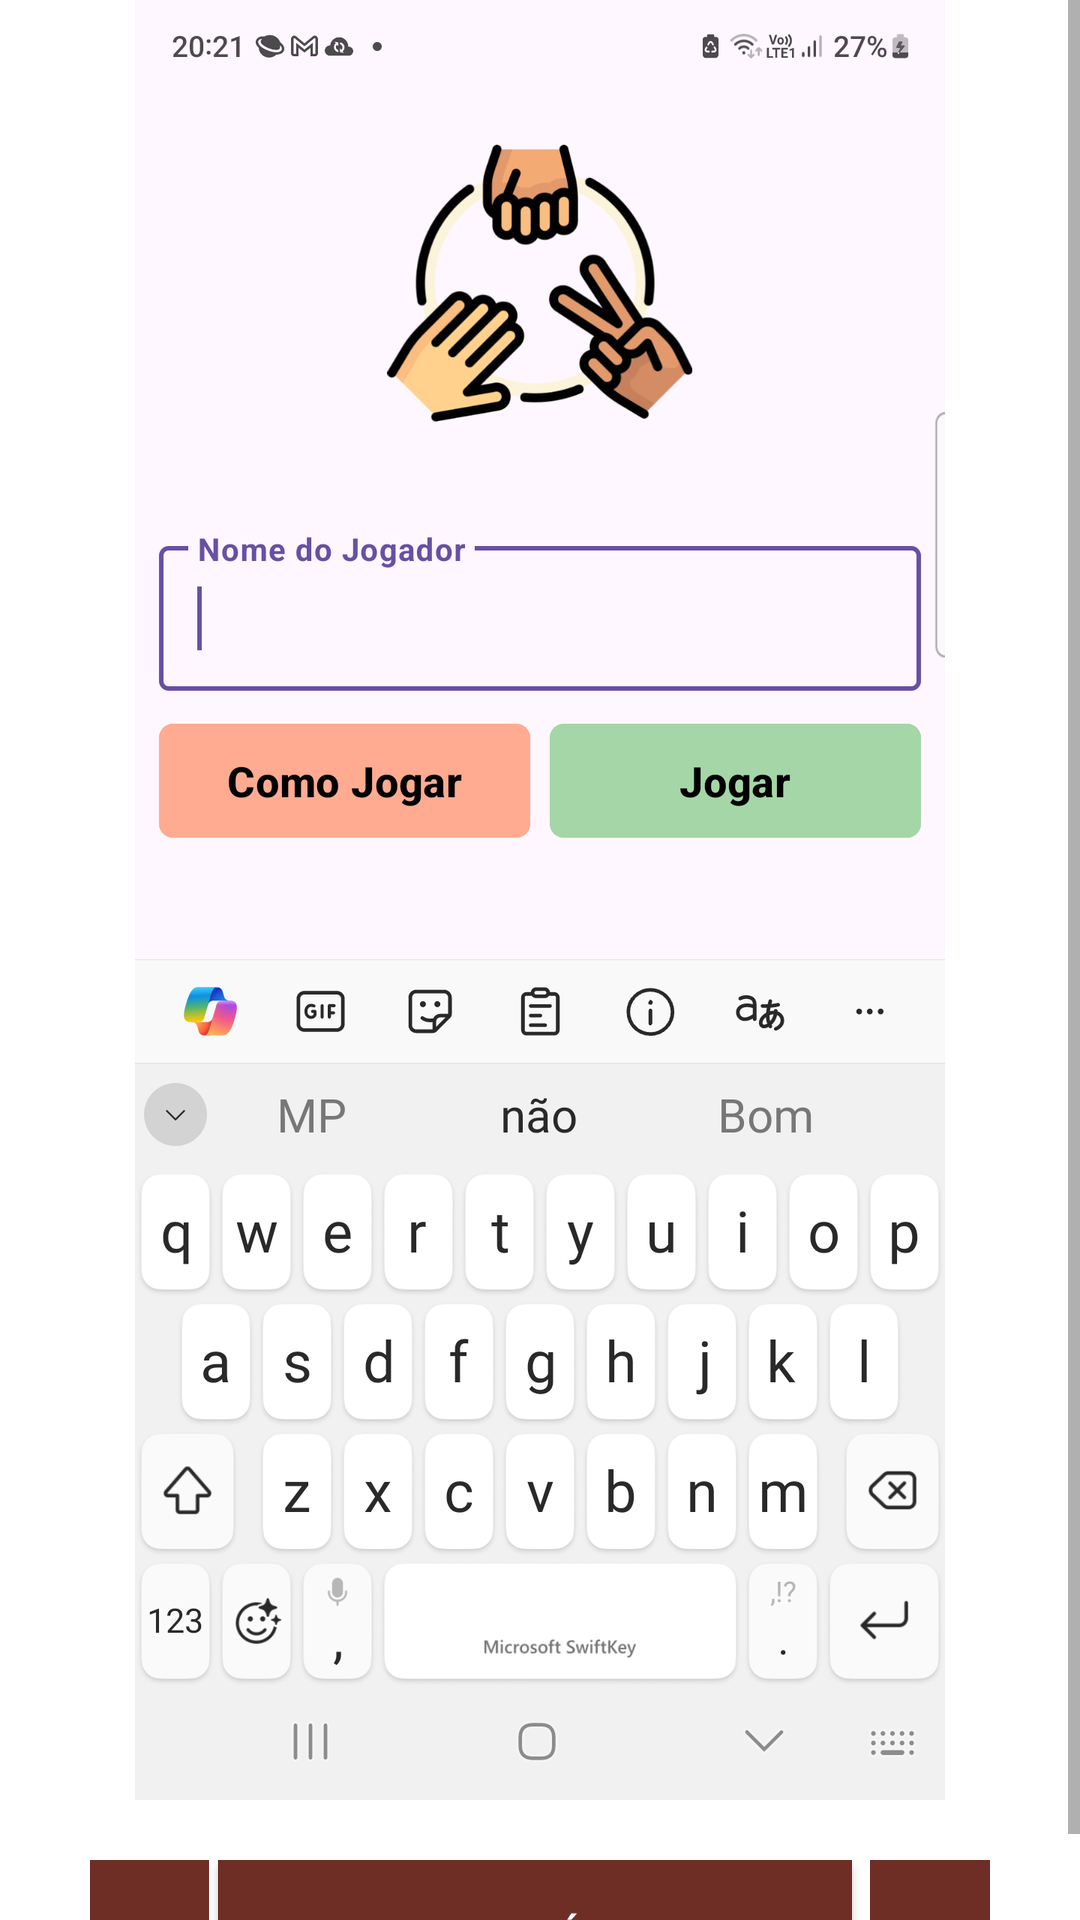

Layout XML and referenced resources for this Android screen:
<!-- AndroidManifest.xml: application theme Theme.RenatoCouto_Atividade_08 -->
<!-- res/layout/fragment_analise_acessibilidade.xml -->
<?xml version="1.0" encoding="utf-8"?>
<androidx.constraintlayout.widget.ConstraintLayout xmlns:android="http://schemas.android.com/apk/res/android"
    xmlns:app="http://schemas.android.com/apk/res-auto"
    xmlns:tools="http://schemas.android.com/tools"
    android:layout_width="match_parent"
    android:layout_height="match_parent"
    android:fitsSystemWindows="true"
    tools:context=".ui.analiseacessibilidade.AnaliseAcessibilidadeFragment">

    <ScrollView
        android:layout_width="match_parent"
        android:layout_height="match_parent"
        android:fillViewport="true">

        <androidx.constraintlayout.widget.ConstraintLayout
            android:layout_width="match_parent"
            android:layout_height="wrap_content">

           
            <androidx.constraintlayout.widget.ConstraintLayout
                android:id="@+id/analise_principal"
                android:layout_width="match_parent"
                android:layout_height="wrap_content"
                app:layout_constraintEnd_toEndOf="parent"
                app:layout_constraintStart_toStartOf="parent"
                app:layout_constraintTop_toTopOf="parent"
                tools:visibility="visible">

                <ImageView
                    android:id="@+id/image_view_resultado"
                    android:layout_width="match_parent"
                    android:layout_height="wrap_content"
                    android:src="@drawable/screen1"
                    android:contentDescription="@string/print_da_tela_analisada"
                    app:layout_constraintEnd_toEndOf="parent"
                    app:layout_constraintStart_toStartOf="parent"
                    app:layout_constraintTop_toTopOf="parent" />

                <LinearLayout
                    android:id="@+id/layout_buttons"
                    android:layout_width="match_parent"
                    android:layout_height="50dp"
                    android:layout_marginHorizontal="30dp"
                    android:layout_marginTop="20dp"
                    android:orientation="horizontal"
                    app:layout_constraintEnd_toEndOf="parent"
                    app:layout_constraintStart_toStartOf="parent"
                    app:layout_constraintTop_toBottomOf="@+id/image_view_resultado">


                    <ImageButton
                        android:id="@+id/button_anterior"
                        android:layout_width="wrap_content"
                        android:layout_height="match_parent"
                        android:layout_marginEnd="3dp"
                        android:layout_weight="1"
                        android:background="@color/coral"
                        android:contentDescription="@string/anterior"
                        android:src="@drawable/voltar" />

                    <com.google.android.material.button.MaterialButton
                        android:id="@+id/button_analise"
                        style="@style/Widget.MaterialComponents.TimePicker.ImageButton"
                        android:layout_width="wrap_content"
                        android:layout_height="match_parent"
                        android:layout_marginEnd="3dp"
                        android:layout_weight="2"
                        android:backgroundTint="@color/coral"
                        android:gravity="center"
                        android:text="@string/ver_analise"
                        android:textColor="@color/white"
                        app:cornerRadius="0dp" />

                    <ImageButton
                        android:id="@+id/button_proximo"
                        android:layout_width="wrap_content"
                        android:layout_height="match_parent"
                        android:layout_marginStart="3dp"
                        android:layout_weight="1"
                        android:background="@color/coral"
                        android:contentDescription="@string/pr_xima"
                        android:src="@drawable/proximo" />

                </LinearLayout>


            </androidx.constraintlayout.widget.ConstraintLayout>

            
            <androidx.constraintlayout.widget.ConstraintLayout
                android:id="@+id/analise_secundario"
                android:layout_width="match_parent"
                android:layout_height="match_parent"
                android:layout_margin="5dp"
                android:visibility="gone"
                app:layout_constraintBottom_toBottomOf="parent"
                app:layout_constraintEnd_toEndOf="parent"
                app:layout_constraintTop_toTopOf="parent">

                <TextView
                    android:id="@+id/text_resultado"
                    android:layout_width="match_parent"
                    android:layout_height="wrap_content"
                    android:layout_marginTop="20dp"
                    android:textSize="19sp"
                    app:layout_constraintEnd_toEndOf="parent"
                    app:layout_constraintStart_toStartOf="parent"
                    app:layout_constraintTop_toTopOf="parent"
                    tools:text="@string/menu_resumo_terceiro" />

                <com.google.android.material.button.MaterialButton
                    android:id="@+id/button_voltar"
                    style="@style/Widget.MaterialComponents.TimePicker.ImageButton"
                    android:layout_width="wrap_content"
                    android:layout_height="wrap_content"
                    android:backgroundTint="@color/coral"
                    android:gravity="center"
                    android:text="@string/voltar"
                    android:textColor="@color/white"
                    app:cornerRadius="0dp"
                    app:layout_constraintBottom_toBottomOf="parent"
                    app:layout_constraintEnd_toEndOf="parent"
                    app:layout_constraintStart_toStartOf="parent"
                    app:layout_constraintTop_toBottomOf="@+id/text_resultado" />
            </androidx.constraintlayout.widget.ConstraintLayout>

        </androidx.constraintlayout.widget.ConstraintLayout>
    </ScrollView>

</androidx.constraintlayout.widget.ConstraintLayout>
<!-- resources referenced by this layout -->
<resources>
  <color name="coral">#6F2E25</color>
  <color name="white">#FFFFFFFF</color>
  <!-- drawable screen1: png bitmap (drawable-hdpi, 102901 bytes) -->
  <string name="anterior">Anterior</string>
  <string name="menu_resumo_terceiro">Enviar resumo video 3</string>
  <string name="pr_xima">Próxima</string>
  <string name="print_da_tela_analisada">Print da tela analisada</string>
  <string name="ver_analise">Ver Análise</string>
  <string name="voltar">Voltar</string>
  <style name="Theme.RenatoCouto_Atividade_08" parent="Theme.MaterialComponents.DayNight.DarkActionBar">
          
          <item name="colorPrimary">@color/purple_500</item>
          <item name="colorPrimaryVariant">@color/purple_700</item>
          <item name="colorOnPrimary">@color/white</item>
          
          <item name="colorSecondary">@color/teal_200</item>
          <item name="colorSecondaryVariant">@color/teal_700</item>
          <item name="colorOnSecondary">@color/black</item>
          
          <item name="android:statusBarColor">?attr/colorPrimaryVariant</item>
          
      </style>
  <color name="purple_500">#FF6200EE</color>
  <color name="purple_700">#FF3700B3</color>
  <color name="teal_200">#FF03DAC5</color>
  <color name="teal_700">#FF018786</color>
  <color name="black">#FF000000</color>
</resources>
